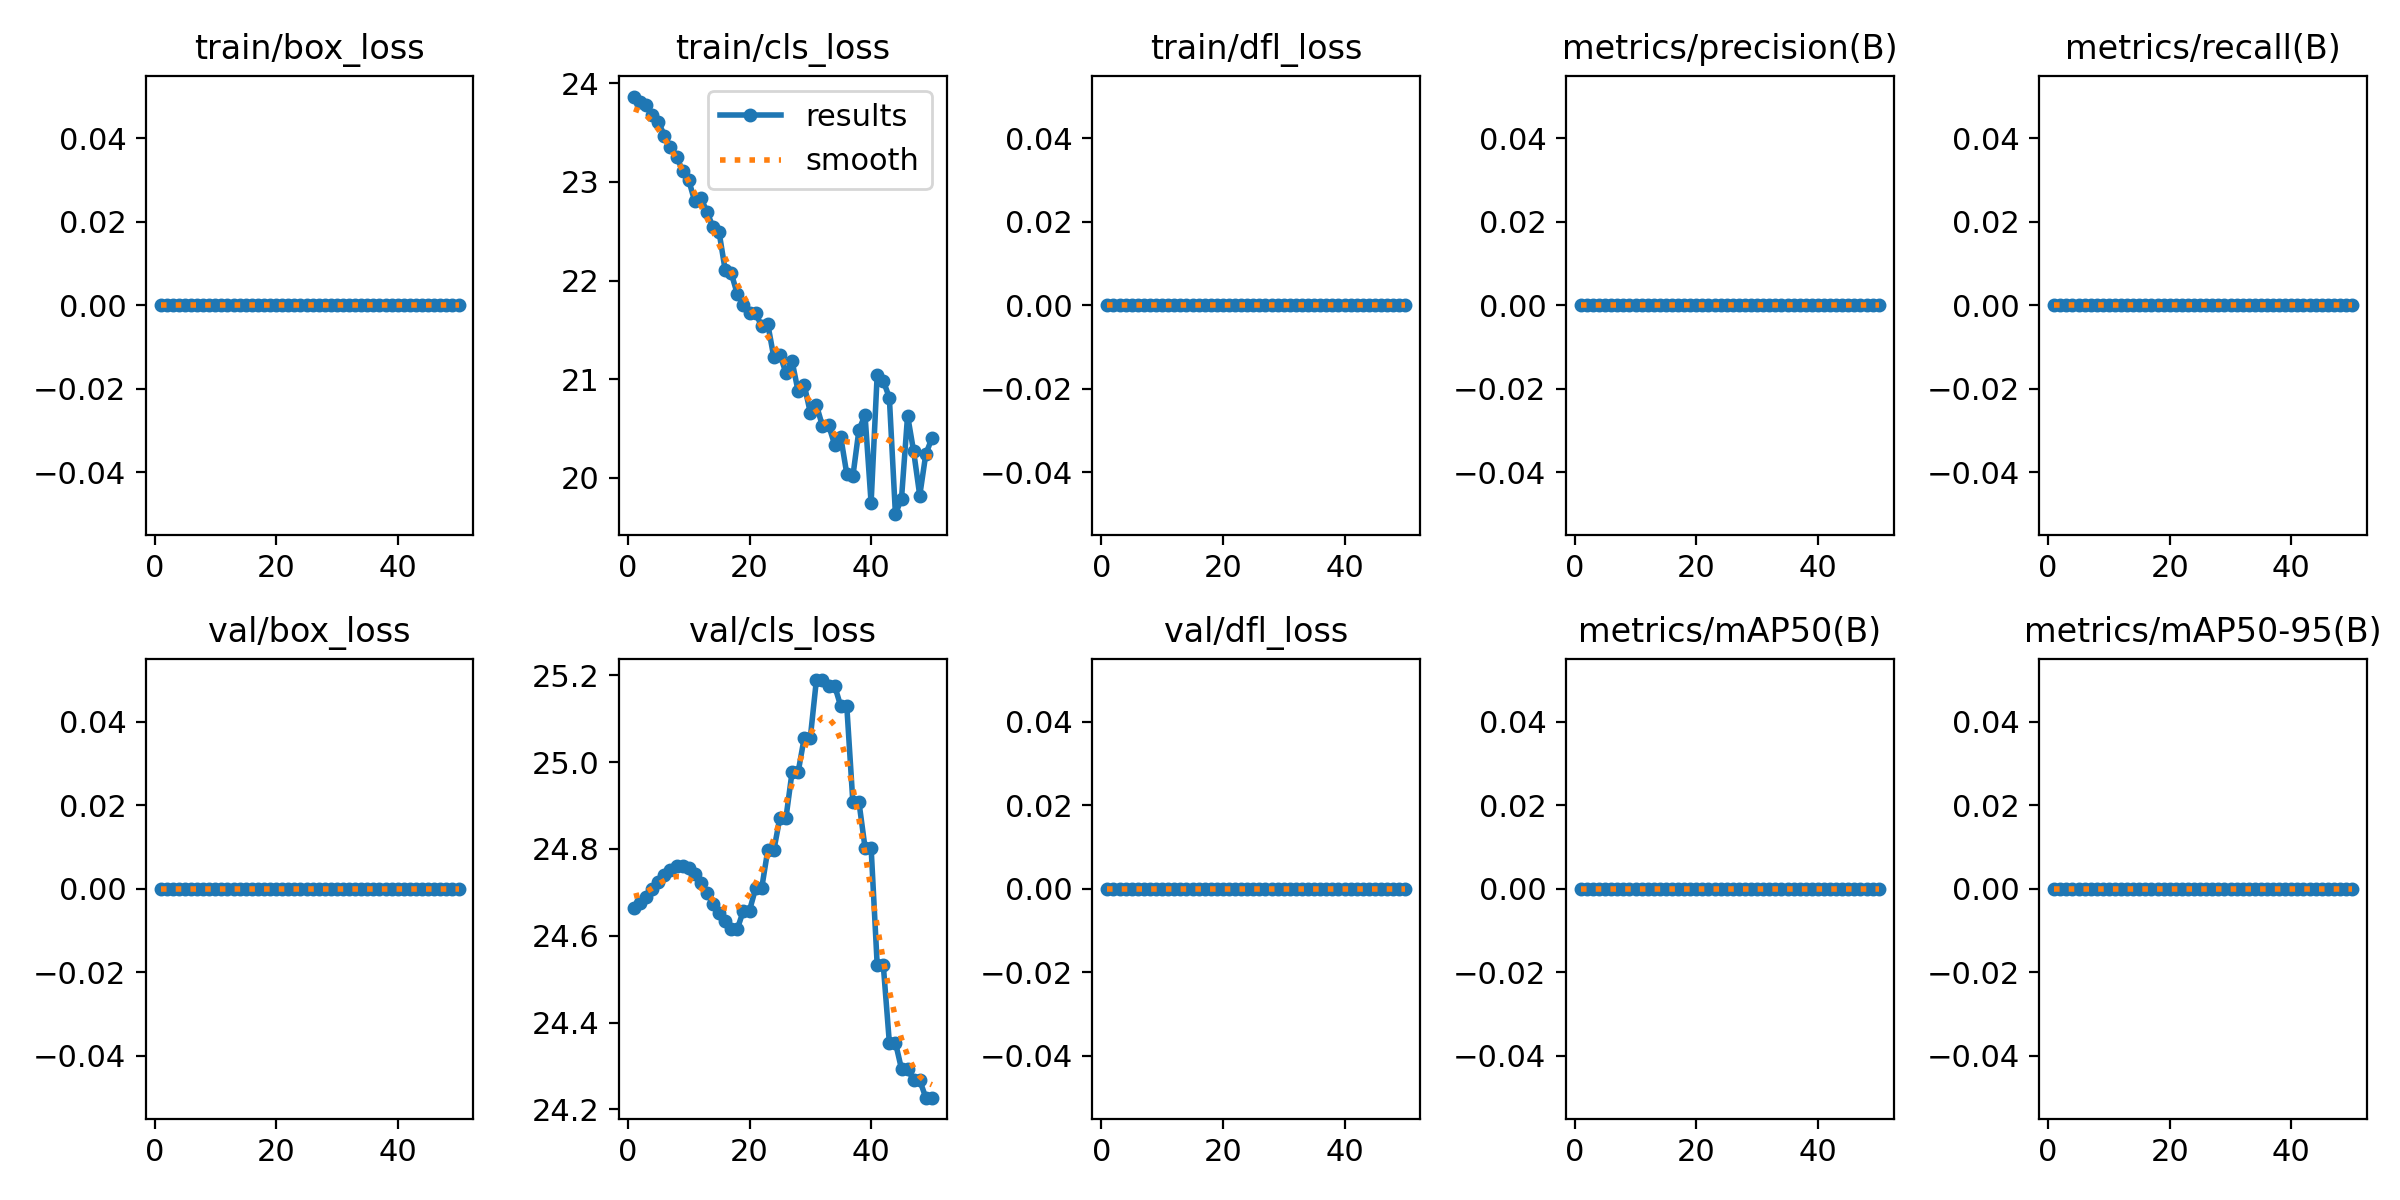

The data file committed next to this chart (first rows):
epoch, train/box_loss, train/cls_loss, train/dfl_loss, metrics/precision(B), metrics/recall(B), metrics/mAP50(B), metrics/mAP50-95(B), val/box_loss, val/cls_loss, val/dfl_loss, lr/pg0, lr/pg1, lr/pg2
1, 0, 23.86, 0, 0, 0, 0, 0, 0, 24.66, 0, 0, 0, 0
2, 0, 23.81, 0, 0, 0, 0, 0, 0, 24.68, 0, 1.4007e-05, 1.4007e-05, 1.4007e-05
3, 0, 23.78, 0, 0, 0, 0, 0, 0, 24.69, 0, 2.7448e-05, 2.7448e-05, 2.7448e-05
4, 0, 23.67, 0, 0, 0, 0, 0, 0, 24.71, 0, 4.0324e-05, 4.0324e-05, 4.0324e-05
5, 0, 23.61, 0, 0, 0, 0, 0, 0, 24.72, 0, 5.2633e-05, 5.2633e-05, 5.2633e-05
6, 0, 23.47, 0, 0, 0, 0, 0, 0, 24.74, 0, 6.4376e-05, 6.4376e-05, 6.4376e-05
7, 0, 23.35, 0, 0, 0, 0, 0, 0, 24.75, 0, 7.5554e-05, 7.5554e-05, 7.5554e-05
8, 0, 23.25, 0, 0, 0, 0, 0, 0, 24.76, 0, 8.6166e-05, 8.6166e-05, 8.6166e-05
9, 0, 23.11, 0, 0, 0, 0, 0, 0, 24.76, 0, 9.6212e-05, 9.6212e-05, 9.6212e-05
10, 0, 23.02, 0, 0, 0, 0, 0, 0, 24.76, 0, 0.0001057, 0.0001057, 0.0001057
11, 0, 22.8, 0, 0, 0, 0, 0, 0, 24.74, 0, 0.0001146, 0.0001146, 0.0001146
12, 0, 22.84, 0, 0, 0, 0, 0, 0, 24.72, 0, 0.000123, 0.000123, 0.000123
13, 0, 22.7, 0, 0, 0, 0, 0, 0, 24.7, 0, 0.0001307, 0.0001307, 0.0001307
14, 0, 22.54, 0, 0, 0, 0, 0, 0, 24.67, 0, 0.0001379, 0.0001379, 0.0001379
15, 0, 22.49, 0, 0, 0, 0, 0, 0, 24.65, 0, 0.0001446, 0.0001446, 0.0001446
16, 0, 22.11, 0, 0, 0, 0, 0, 0, 24.63, 0, 0.0001507, 0.0001507, 0.0001507
17, 0, 22.07, 0, 0, 0, 0, 0, 0, 24.62, 0, 0.0001562, 0.0001562, 0.0001562
18, 0, 21.86, 0, 0, 0, 0, 0, 0, 24.62, 0, 0.0001612, 0.0001612, 0.0001612
19, 0, 21.75, 0, 0, 0, 0, 0, 0, 24.66, 0, 0.0001656, 0.0001656, 0.0001656
20, 0, 21.67, 0, 0, 0, 0, 0, 0, 24.66, 0, 0.0001694, 0.0001694, 0.0001694
21, 0, 21.67, 0, 0, 0, 0, 0, 0, 24.71, 0, 0.0001726, 0.0001726, 0.0001726
22, 0, 21.54, 0, 0, 0, 0, 0, 0, 24.71, 0, 0.0001753, 0.0001753, 0.0001753
23, 0, 21.56, 0, 0, 0, 0, 0, 0, 24.8, 0, 0.0001774, 0.0001774, 0.0001774
24, 0, 21.22, 0, 0, 0, 0, 0, 0, 24.8, 0, 0.000179, 0.000179, 0.000179
25, 0, 21.25, 0, 0, 0, 0, 0, 0, 24.87, 0, 0.00018, 0.00018, 0.00018
26, 0, 21.06, 0, 0, 0, 0, 0, 0, 24.87, 0, 0.0001804, 0.0001804, 0.0001804
27, 0, 21.18, 0, 0, 0, 0, 0, 0, 24.98, 0, 0.0001803, 0.0001803, 0.0001803
28, 0, 20.88, 0, 0, 0, 0, 0, 0, 24.98, 0, 0.0001796, 0.0001796, 0.0001796
29, 0, 20.94, 0, 0, 0, 0, 0, 0, 25.06, 0, 0.0001783, 0.0001783, 0.0001783
30, 0, 20.66, 0, 0, 0, 0, 0, 0, 25.06, 0, 0.0001765, 0.0001765, 0.0001765
31, 0, 20.74, 0, 0, 0, 0, 0, 0, 25.19, 0, 0.0001741, 0.0001741, 0.0001741
32, 0, 20.53, 0, 0, 0, 0, 0, 0, 25.19, 0, 0.0001711, 0.0001711, 0.0001711
33, 0, 20.54, 0, 0, 0, 0, 0, 0, 25.18, 0, 0.0001676, 0.0001676, 0.0001676
34, 0, 20.34, 0, 0, 0, 0, 0, 0, 25.18, 0, 0.0001634, 0.0001634, 0.0001634
35, 0, 20.42, 0, 0, 0, 0, 0, 0, 25.13, 0, 0.0001588, 0.0001588, 0.0001588
36, 0, 20.04, 0, 0, 0, 0, 0, 0, 25.13, 0, 0.0001535, 0.0001535, 0.0001535
37, 0, 20.02, 0, 0, 0, 0, 0, 0, 24.91, 0, 0.0001478, 0.0001478, 0.0001478
38, 0, 20.49, 0, 0, 0, 0, 0, 0, 24.91, 0, 0.0001414, 0.0001414, 0.0001414
39, 0, 20.64, 0, 0, 0, 0, 0, 0, 24.8, 0, 0.0001344, 0.0001344, 0.0001344
40, 0, 19.75, 0, 0, 0, 0, 0, 0, 24.8, 0, 0.000127, 0.000127, 0.000127
41, 0, 21.05, 0, 0, 0, 0, 0, 0, 24.53, 0, 0.0001189, 0.0001189, 0.0001189
42, 0, 20.98, 0, 0, 0, 0, 0, 0, 24.53, 0, 0.0001103, 0.0001103, 0.0001103
43, 0, 20.81, 0, 0, 0, 0, 0, 0, 24.35, 0, 0.0001011, 0.0001011, 0.0001011
44, 0, 19.63, 0, 0, 0, 0, 0, 0, 24.35, 0, 9.131e-05, 9.131e-05, 9.131e-05
45, 0, 19.79, 0, 0, 0, 0, 0, 0, 24.29, 0, 8.0984e-05, 8.0984e-05, 8.0984e-05
46, 0, 20.63, 0, 0, 0, 0, 0, 0, 24.29, 0, 7.0092e-05, 7.0092e-05, 7.0092e-05
47, 0, 20.27, 0, 0, 0, 0, 0, 0, 24.27, 0, 5.8635e-05, 5.8635e-05, 5.8635e-05
48, 0, 19.82, 0, 0, 0, 0, 0, 0, 24.27, 0, 4.6611e-05, 4.6611e-05, 4.6611e-05
49, 0, 20.24, 0, 0, 0, 0, 0, 0, 24.23, 0, 3.4022e-05, 3.4022e-05, 3.4022e-05
50, 0, 20.4, 0, 0, 0, 0, 0, 0, 24.23, 0, 2.0866e-05, 2.0866e-05, 2.0866e-05
